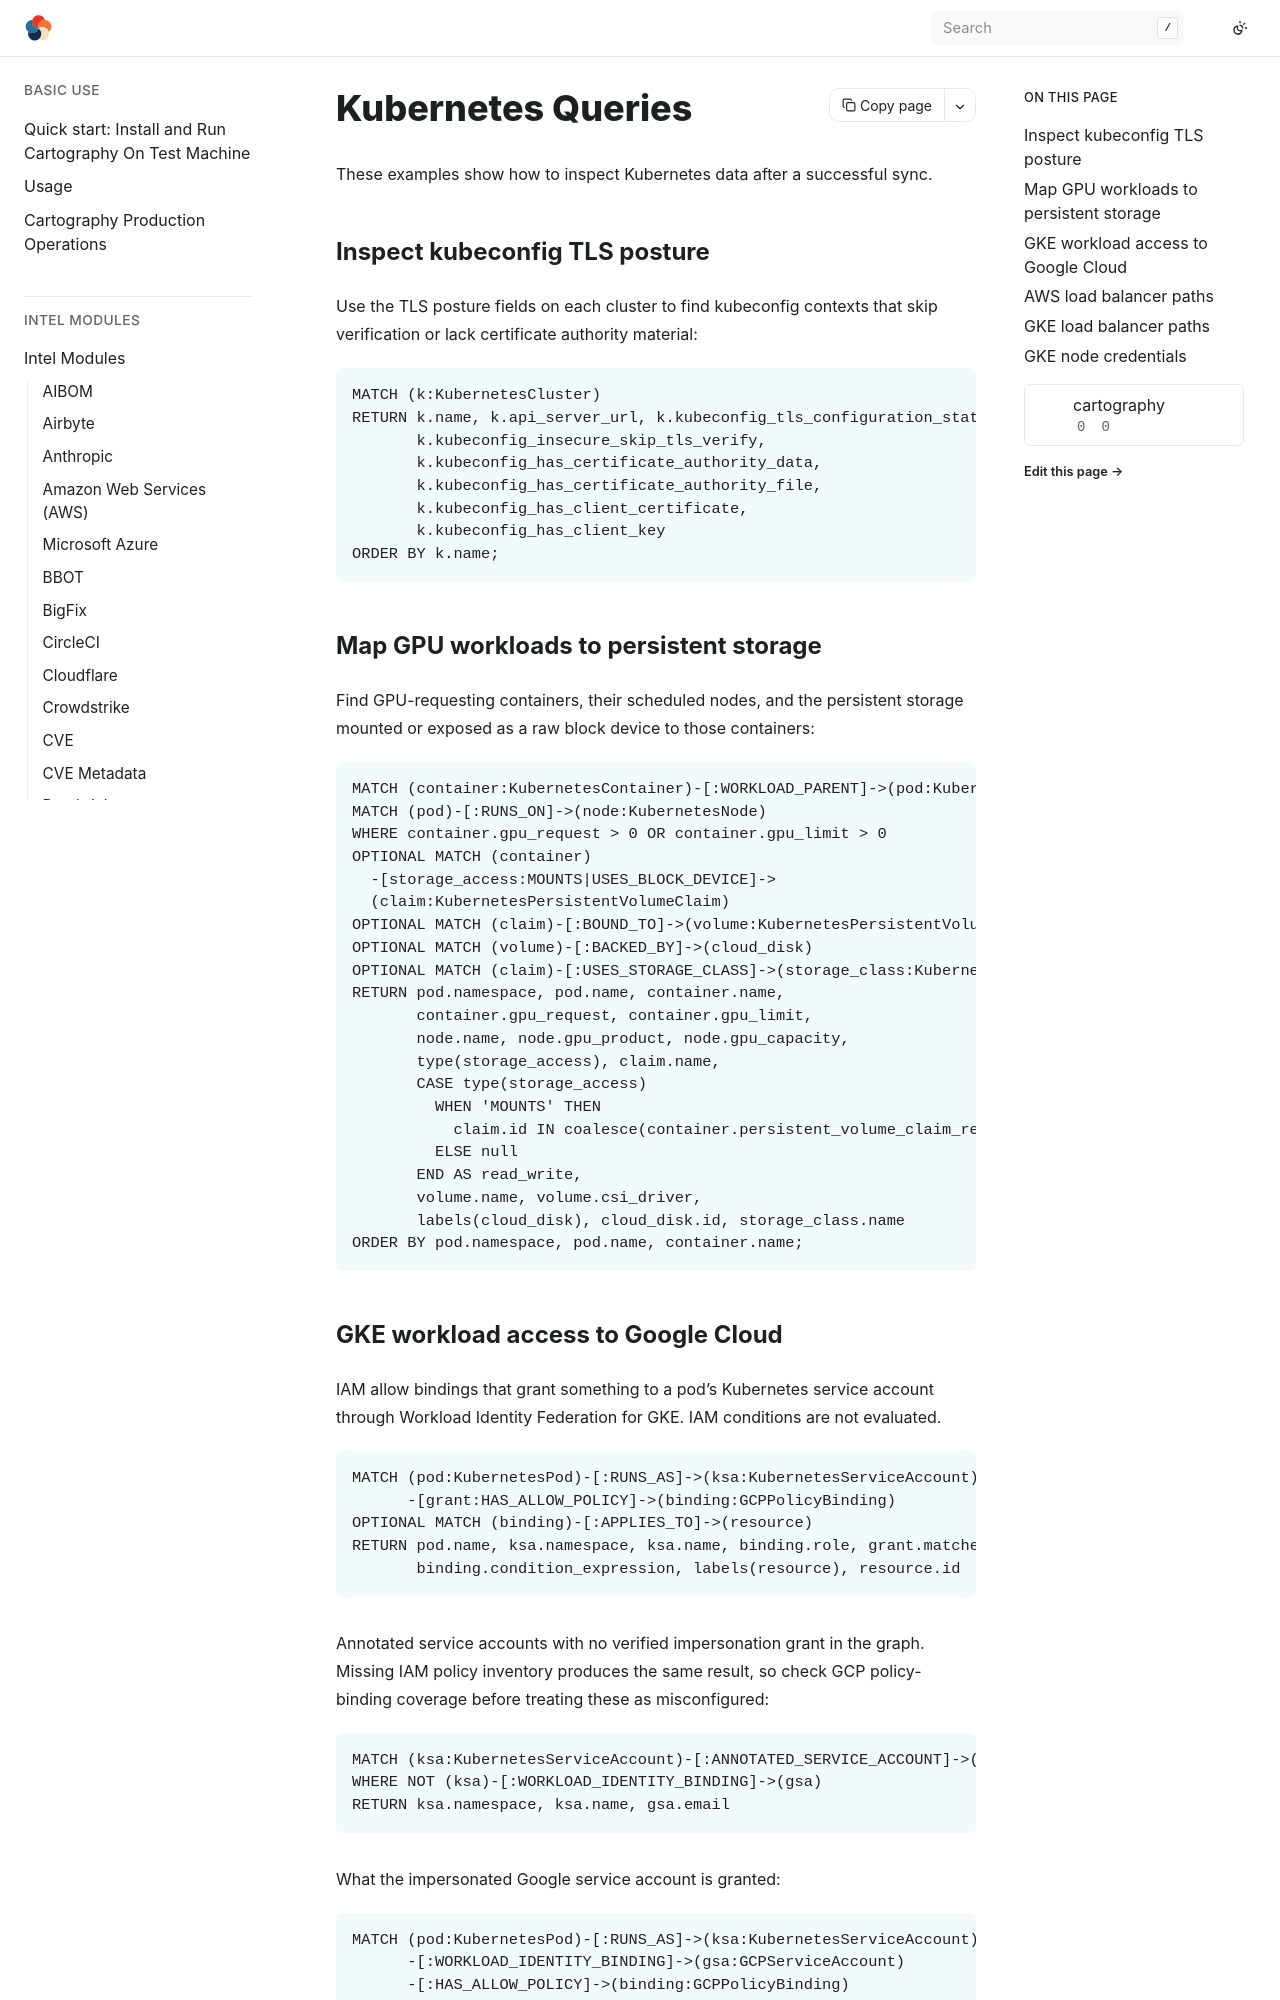

repository: Stratus-Ops-Console/cartography · page: modules/kubernetes/queries.html · generator: sphinx

# Kubernetes Queries

These examples show how to inspect Kubernetes data after a successful sync.

## Inspect kubeconfig TLS posture

Use the TLS posture fields on each cluster to find kubeconfig contexts that skip
verification or lack certificate authority material:

```cypher
MATCH (k:KubernetesCluster)
RETURN k.name, k.api_server_url, k.kubeconfig_tls_configuration_status,
       k.kubeconfig_insecure_skip_tls_verify,
       k.kubeconfig_has_certificate_authority_data,
       k.kubeconfig_has_certificate_authority_file,
       k.kubeconfig_has_client_certificate,
       k.kubeconfig_has_client_key
ORDER BY k.name;
```

## Map GPU workloads to persistent storage

Find GPU-requesting containers, their scheduled nodes, and the persistent storage
mounted or exposed as a raw block device to those containers:

```cypher
MATCH (container:KubernetesContainer)-[:WORKLOAD_PARENT]->(pod:KubernetesPod)
MATCH (pod)-[:RUNS_ON]->(node:KubernetesNode)
WHERE container.gpu_request > 0 OR container.gpu_limit > 0
OPTIONAL MATCH (container)
  -[storage_access:MOUNTS|USES_BLOCK_DEVICE]->
  (claim:KubernetesPersistentVolumeClaim)
OPTIONAL MATCH (claim)-[:BOUND_TO]->(volume:KubernetesPersistentVolume)
OPTIONAL MATCH (volume)-[:BACKED_BY]->(cloud_disk)
OPTIONAL MATCH (claim)-[:USES_STORAGE_CLASS]->(storage_class:KubernetesStorageClass)
RETURN pod.namespace, pod.name, container.name,
       container.gpu_request, container.gpu_limit,
       node.name, node.gpu_product, node.gpu_capacity,
       type(storage_access), claim.name,
       CASE type(storage_access)
         WHEN 'MOUNTS' THEN
           claim.id IN coalesce(container.persistent_volume_claim_read_write_ids, [])
         ELSE null
       END AS read_write,
       volume.name, volume.csi_driver,
       labels(cloud_disk), cloud_disk.id, storage_class.name
ORDER BY pod.namespace, pod.name, container.name;
```
